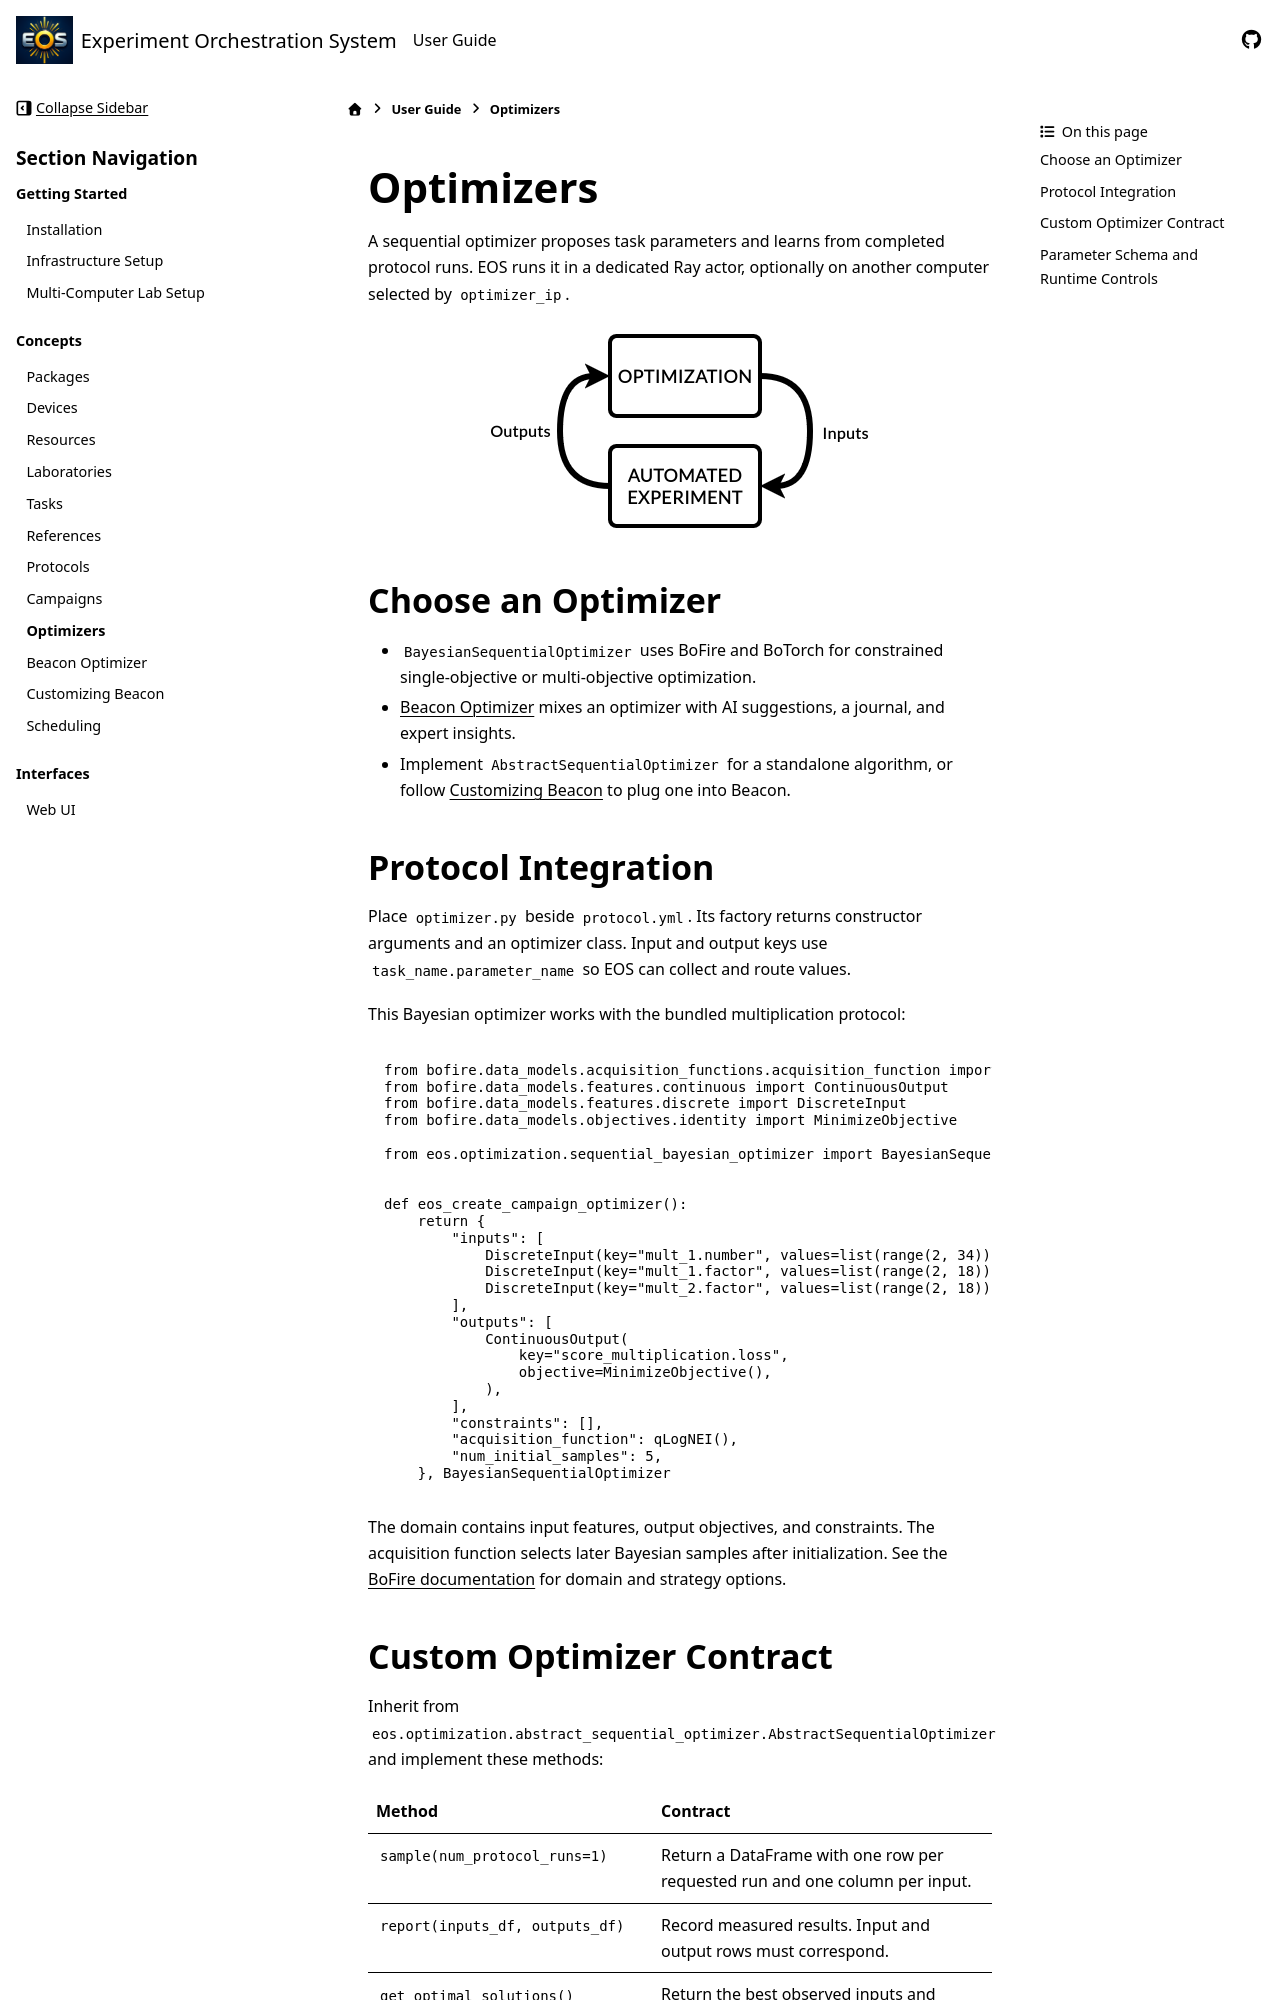

repository: UNC-Robotics/eos · page: user-guide/optimizers.html · generator: sphinx

Optimizers
==========
A sequential optimizer proposes task parameters and learns from completed protocol runs.
EOS runs it in a dedicated Ray actor, optionally on another computer selected by ``optimizer_ip``.

.. figure:: ../_static/img/optimize-protocol-loop.png
   :alt: Optimization and protocol run loop
   :align: center

Choose an Optimizer
-------------------
* ``BayesianSequentialOptimizer`` uses BoFire and BoTorch for constrained single-objective
  or multi-objective optimization.
* :doc:`beacon_optimizer` mixes an optimizer with AI suggestions, a journal, and expert insights.
* Implement ``AbstractSequentialOptimizer`` for a standalone algorithm, or follow
  :doc:`custom_beacon` to plug one into Beacon.

Protocol Integration
--------------------
Place ``optimizer.py`` beside ``protocol.yml``. Its factory returns constructor arguments and
an optimizer class. Input and output keys use ``task_name.parameter_name`` so EOS can collect
and route values.

This Bayesian optimizer works with the bundled multiplication protocol:

.. code-block:: python

    from bofire.data_models.acquisition_functions.acquisition_function import qLogNEI
    from bofire.data_models.features.continuous import ContinuousOutput
    from bofire.data_models.features.discrete import DiscreteInput
    from bofire.data_models.objectives.identity import MinimizeObjective

    from eos.optimization.sequential_bayesian_optimizer import BayesianSequentialOptimizer


    def eos_create_campaign_optimizer():
        return {
            "inputs": [
                DiscreteInput(key="mult_1.number", values=list(range(2, 34))),
                DiscreteInput(key="mult_1.factor", values=list(range(2, 18))),
                DiscreteInput(key="mult_2.factor", values=list(range(2, 18))),
            ],
            "outputs": [
                ContinuousOutput(
                    key="score_multiplication.loss",
                    objective=MinimizeObjective(),
                ),
            ],
            "constraints": [],
            "acquisition_function": qLogNEI(),
            "num_initial_samples": 5,
        }, BayesianSequentialOptimizer

The domain contains input features, output objectives, and constraints. The acquisition function
selects later Bayesian samples after initialization. See the
`BoFire documentation <https://experimental-design.github.io/bofire/>`_ for domain and strategy options.
